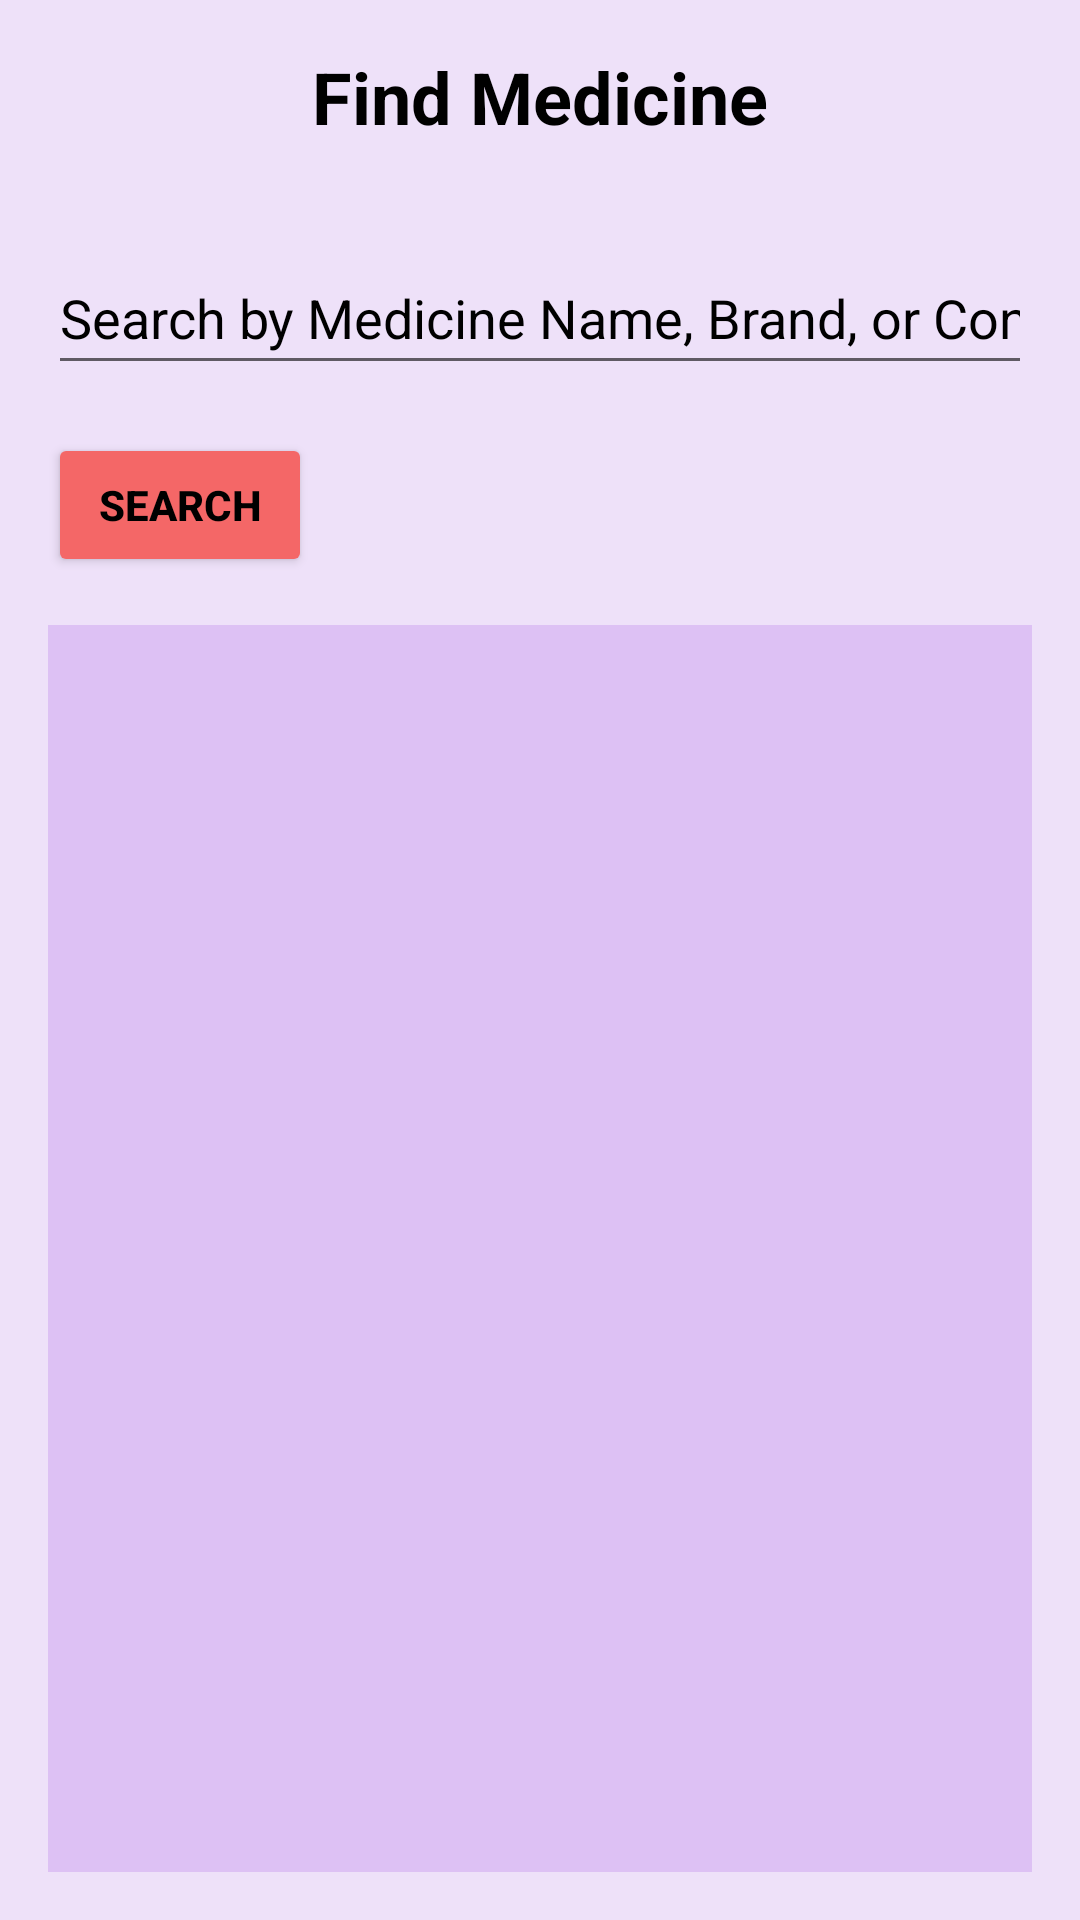

Produce the Android XML layout that renders to this screen, including the resource entries it uses.
<!-- AndroidManifest.xml: application theme Theme.Health_Care_System -->
<!-- res/layout/activity_find_medicine.xml -->
<?xml version="1.0" encoding="utf-8"?>
<LinearLayout xmlns:android="http://schemas.android.com/apk/res/android"
    android:layout_width="match_parent"
    android:layout_height="match_parent"
    android:orientation="vertical"
    android:padding="16dp"
    android:background="#eee1f9">

    <TextView
        android:layout_width="wrap_content"
        android:layout_height="wrap_content"
        android:text="Find Medicine"
        android:textColor="@color/black"
        android:textSize="24sp"
        android:textStyle="bold"
        android:layout_gravity="center_horizontal"
        android:layout_marginBottom="32dp"/>

    <EditText
        android:id="@+id/searchMedicineEditText"
        android:layout_width="match_parent"
        android:layout_height="wrap_content"
        android:hint="Search by Medicine Name, Brand, or Condition"
        android:inputType="text"
        android:textColorHint="@color/black"
        android:minHeight="48dp"
        android:textColor="@color/black" />

    <Button
        android:id="@+id/searchButton"
        android:layout_width="wrap_content"
        android:layout_height="wrap_content"
        android:text="Search"
        android:textStyle="bold"
        android:backgroundTint="#f46767"
        android:textColor="@color/black"

        android:layout_marginTop="16dp"/>

    <ListView
        android:id="@+id/medicineListView"
        android:layout_width="match_parent"
        android:layout_height="0dp"
        android:layout_weight="1"
        android:background="#ddc1f4"
        android:textColorHint="@color/black"
        android:layout_marginTop="16dp"
        android:textColor="@color/black"/>

</LinearLayout>
<!-- resources referenced by this layout -->
<resources>
  <style name="Theme.Health_Care_System" parent="Theme.MaterialComponents.DayNight.DarkActionBar">
          
          <item name="colorPrimary">@color/purple_500</item>
          <item name="colorPrimaryVariant">@color/purple_700</item>
          <item name="colorOnPrimary">@color/white</item>
          
          <item name="colorSecondary">@color/teal_200</item>
          <item name="colorSecondaryVariant">@color/teal_700</item>
          <item name="colorOnSecondary">@color/black</item>
          
          <item name="android:statusBarColor">?attr/colorPrimaryVariant</item>
          
      </style>
  <!-- not gathered from this repository: default colours our renderer supplied (Android Studio template values) -->
  <color name="purple_500">#FF6200EE</color>
  <color name="purple_700">#FF3700B3</color>
  <color name="teal_200">#FF03DAC5</color>
  <color name="teal_700">#FF018786</color>
  <color name="black">#FF000000</color>
  <color name="white">#FFFFFFFF</color>
</resources>
